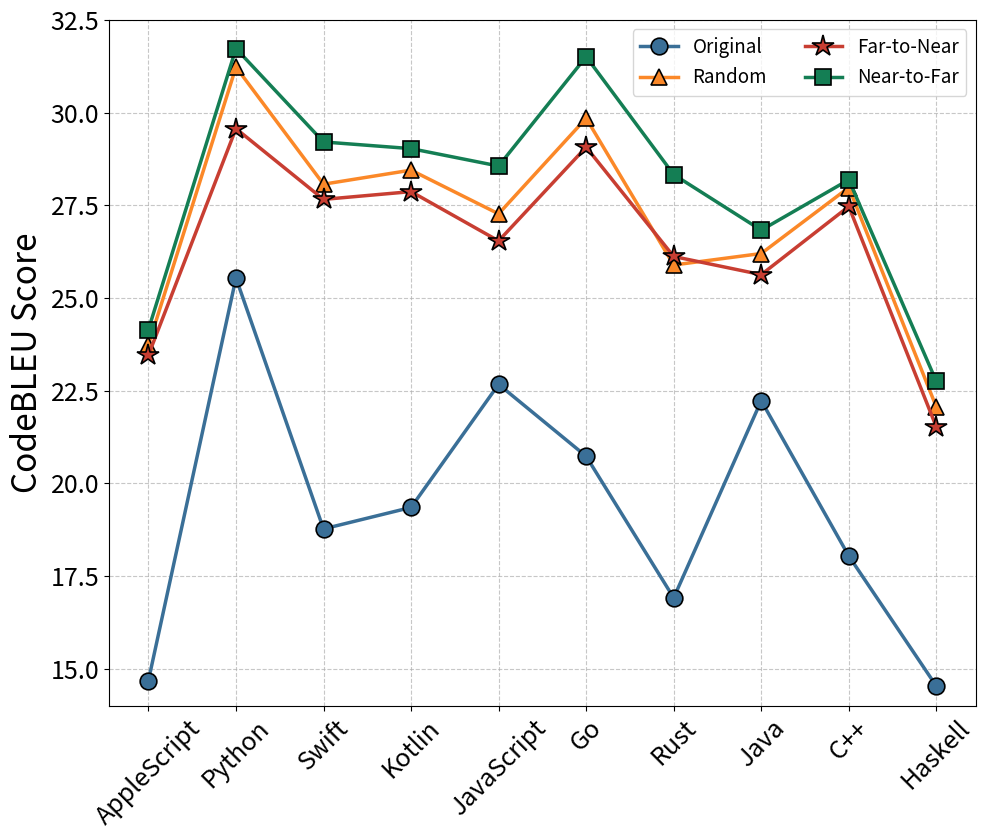

The script that saved this image:
import matplotlib.pyplot as plt

# 数据
languages = ["AppleScript", "Python", "Swift", "Kotlin", "JavaScript", "Go", "Rust", "Java", "C++", "Haskell"]
original_0 = [10.68, 21.54, 14.77, 15.35, 18.67, 16.73, 12.91, 18.23, 14.04, 10.53]
original = [14.68, 25.54, 18.77, 19.35, 22.67, 20.73, 16.91, 22.23, 18.04, 14.53]
near_to_far = [24.15, 31.73, 29.21, 29.03, 28.56, 31.51, 28.33, 26.83, 28.19, 22.75]
random = [23.73, 31.23, 28.07, 28.45, 27.27, 29.85, 25.89, 26.20, 27.98, 22.06]
far_to_near = [23.46, 29.57, 27.66, 27.87, 26.54, 29.07, 26.12, 25.63, 27.47, 21.52]

axis_label_fontsize = 24  # 坐标轴标签字号
ticks_fontsize = 18       # 坐标轴刻度字号
legend_fontsize = 13.5      # 图例字号

# 自定义颜色
color_original = '#3a6f97'    # 蓝色
color_random = '#fb8828'      # 黄色
color_far_to_near = '#c83e32' # 红色
color_near_to_far = '#147e54' # 绿色

# 画图
plt.figure(figsize=(10, 8.5))
plt.plot(languages, original, marker='o', label='Original', color=color_original, markerfacecolor=color_original, markeredgecolor='black', markeredgewidth=1.2, linewidth=2.5, markersize=12)
plt.plot(languages, random, marker='^', label='Random', color=color_random, markerfacecolor=color_random, markeredgecolor='black', markeredgewidth=1.2, linewidth=2.5, markersize=12)
plt.plot(languages, far_to_near, marker='*', label='Far-to-Near', color=color_far_to_near, markerfacecolor=color_far_to_near, markeredgecolor='black', markeredgewidth=1.2, linewidth=2.5, markersize=16)
plt.plot(languages, near_to_far, marker='s', label='Near-to-Far', color=color_near_to_far, markerfacecolor=color_near_to_far, markeredgecolor='black', markeredgewidth=1.2, linewidth=2.5, markersize=12)


# 图例和标签
plt.ylabel("CodeBLEU Score", fontsize=axis_label_fontsize)
plt.xticks(rotation=45, fontsize=ticks_fontsize)
plt.yticks(fontsize=ticks_fontsize)
plt.ylim(14, 32.5)
plt.legend(fontsize=legend_fontsize, loc="upper right", ncol=2)
plt.grid(True, linestyle='--', linewidth=0.8, alpha=0.7)

plt.tight_layout()

# 保存图表
plt.savefig("./Curriculum_modify.png", dpi=300)

# 显示图表
plt.show()
